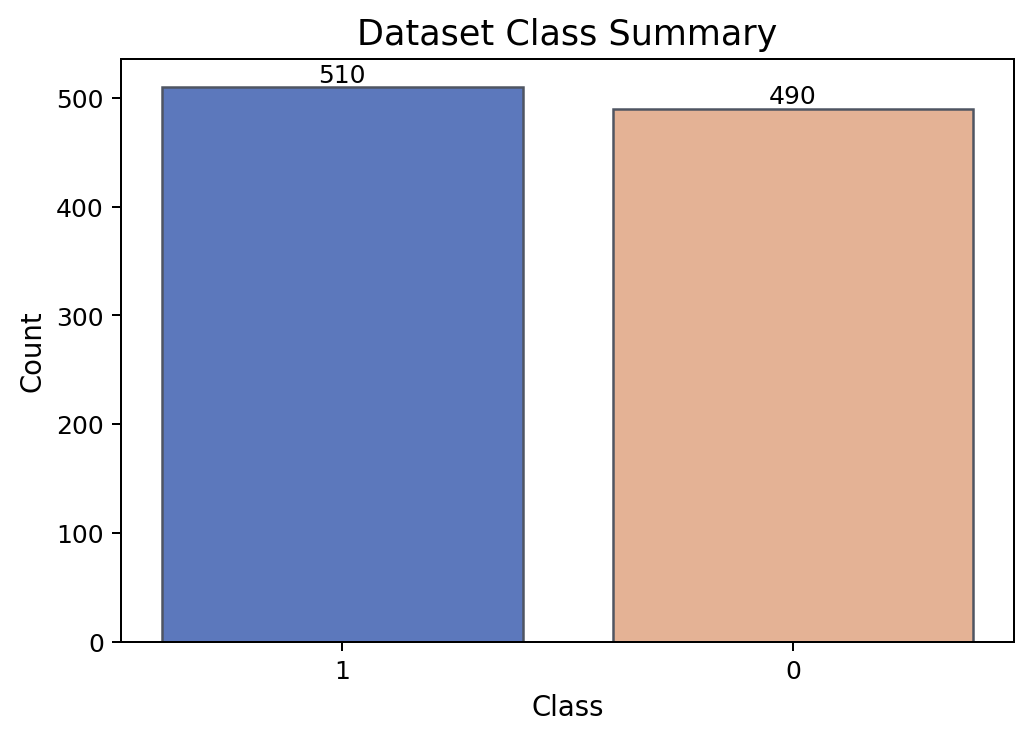

The table this chart was drawn from, first rows:
class, count
1, 510
0, 490
